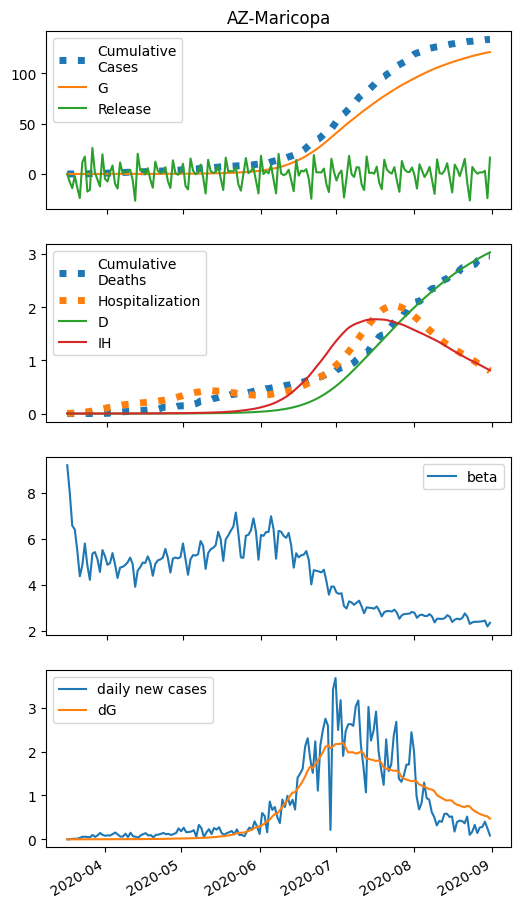

The data file committed next to this chart (first rows):
series, 2020-03-16, 2020-03-17, 2020-03-18, 2020-03-19, 2020-03-20, 2020-03-21, 2020-03-22, 2020-03-23, 2020-03-24, 2020-03-25, 2020-03-26, 2020-03-27, 2020-03-28, 2020-03-29, 2020-03-30, 2020-03-31, 2020-04-01, 2020-04-02, 2020-04-03, 2020-04-04, 2020-04-05, 2020-04-06, 2020-04-07
S, 216324, 202192, 200240, 186629, 162690, 174402, 191702, 174257, 158410, 184305, 185612, 179926, 167556, 187124, 182340, 174818, 176360, 184824, 175099, 160599, 172070, 172763, 174483
E, 0.0, 3.089, 4.65, 5.834, 6.43, 6.458, 6.849, 7.835, 8.177, 8.169, 9.11, 10.08, 10.8, 11.08, 12.4, 13.42, 14.08, 14.96, 16.48, 17.35, 17.49, 18.58, 19.79
I, 8.0, 7.36, 7.327, 7.578, 8.022, 8.537, 9.017, 9.528, 10.18, 10.83, 11.44, 12.16, 13, 13.91, 14.79, 15.84, 16.98, 18.16, 19.4, 20.82, 22.27, 23.64, 25.09
A, 0.0, 0.0, 0.06177, 0.1523, 0.2629, 0.381, 0.4949, 0.6121, 0.7443, 0.8781, 1.006, 1.148, 1.304, 1.468, 1.631, 1.813, 2.009, 2.21, 2.421, 2.654, 2.895, 3.129, 3.375
IH, 4.0, 2.26, 1.391, 0.9676, 0.7724, 0.6955, 0.6789, 0.6899, 0.7158, 0.7542, 0.7992, 0.8452, 0.8964, 0.955, 1.019, 1.086, 1.16, 1.242, 1.329, 1.421, 1.522, 1.629, 1.736
IN, 0.32, 0.5954, 0.8069, 0.9876, 1.153, 1.313, 1.472, 1.628, 1.782, 1.941, 2.104, 2.268, 2.439, 2.619, 2.811, 3.011, 3.225, 3.455, 3.7, 3.961, 4.241, 4.542, 4.854
D, 0.01, 0.1237, 0.1879, 0.2274, 0.2549, 0.2769, 0.2966, 0.3159, 0.3355, 0.3559, 0.3773, 0.4, 0.424, 0.4495, 0.4766, 0.5056, 0.5365, 0.5694, 0.6047, 0.6425, 0.6829, 0.7261, 0.7724
R, 0.0, 1.991, 3.173, 3.965, 4.579, 5.126, 5.663, 6.218, 6.805, 7.431, 8.104, 8.826, 9.599, 10.43, 11.32, 12.27, 13.29, 14.38, 15.56, 16.82, 18.16, 19.61, 21.16
G, 8.0, 8.0, 8.556, 9.393, 10.44, 11.6, 12.76, 14, 15.41, 16.88, 18.35, 19.99, 21.8, 23.75, 25.74, 27.97, 30.39, 32.92, 35.61, 38.58, 41.7, 44.85, 48.2
H, 0.0, -7947, -14129, -1949, -13609, -23938, 11714, 17302, -17442, -15845, 25896, 1310, -5683, -12368, 19571, -4780, -7519, 1546, 8468, -9721, -14496, 11474, 697.3
beta, 9.197, 8.005, 6.567, 6.408, 5.483, 4.372, 4.853, 5.795, 4.846, 4.219, 5.351, 5.424, 5.118, 4.56, 5.512, 5.244, 4.872, 4.944, 5.38, 4.885, 4.296, 4.749, 4.779
